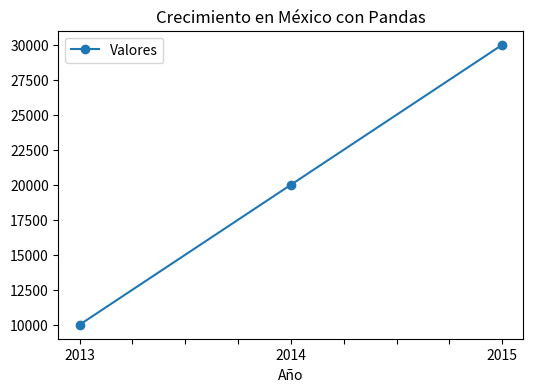

The script that saved this image:
import matplotlib.pyplot as plt
import pandas as pd
import seaborn as sns
#datos
data = {"Año": ["2013", "2014", "2015"], "Valores": [10000, 20000, 30000]}
#conversion de datos para pandas
df = pd.DataFrame(data).set_index("Año")
#generar funcion con su tipo de grafico, tamaño y titulo
df.plot(kind="line", marker='o', figsize=(6,4), title="Crecimiento en México con Pandas")
#Mostrar
plt.show()